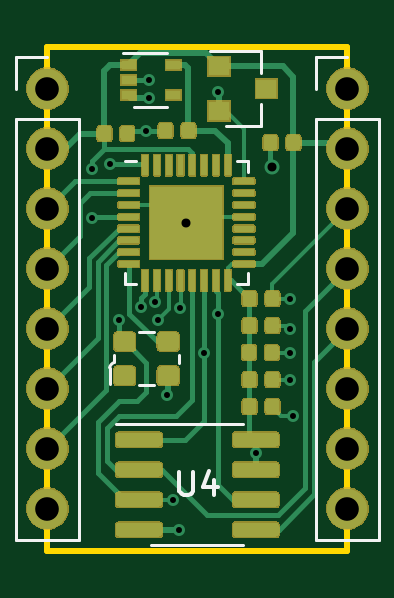
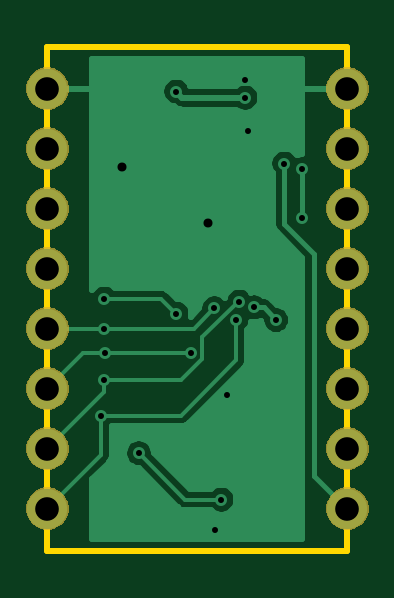
Circuit board: 11 layer files. Board 12.7 x 21.3 mm.
- bottom_copper: ice30lp384_dev_board-B_Cu.gbr (19486 bytes)
- bottom_mask: ice30lp384_dev_board-B_Mask.gbr (13940 bytes)
- paste: ice30lp384_dev_board-B_Paste.gbr (471 bytes)
- bottom_silk: ice30lp384_dev_board-B_SilkS.gbr (472 bytes)
- outline: ice30lp384_dev_board-Edge_Cuts.gbr (701 bytes)
- top_copper: ice30lp384_dev_board-F_Cu.gbr (36011 bytes)
- top_mask: ice30lp384_dev_board-F_Mask.gbr (72400 bytes)
- paste: ice30lp384_dev_board-F_Paste.gbr (24152 bytes)
- top_silk: ice30lp384_dev_board-F_SilkS.gbr (2768 bytes)
- drill: ice30lp384_dev_board-NPTH.drl (269 bytes)
- drill: ice30lp384_dev_board-PTH.drl (870 bytes)

=== bottom_copper: ice30lp384_dev_board-B_Cu.gbr (19486 bytes, source omitted) ===
=== bottom_mask: ice30lp384_dev_board-B_Mask.gbr (13940 bytes, source omitted) ===
=== paste: ice30lp384_dev_board-B_Paste.gbr ===
%TF.GenerationSoftware,KiCad,Pcbnew,(5.1.6)-1*%
%TF.CreationDate,2020-10-27T18:31:36-05:00*%
%TF.ProjectId,ice30lp384_dev_board,69636533-306c-4703-9338-345f6465765f,rev?*%
%TF.SameCoordinates,Original*%
%TF.FileFunction,Paste,Bot*%
%TF.FilePolarity,Positive*%
%FSLAX46Y46*%
G04 Gerber Fmt 4.6, Leading zero omitted, Abs format (unit mm)*
G04 Created by KiCad (PCBNEW (5.1.6)-1) date 2020-10-27 18:31:36*
%MOMM*%
%LPD*%
G01*
G04 APERTURE LIST*
G04 APERTURE END LIST*
M02*

=== bottom_silk: ice30lp384_dev_board-B_SilkS.gbr ===
%TF.GenerationSoftware,KiCad,Pcbnew,(5.1.6)-1*%
%TF.CreationDate,2020-10-27T18:31:36-05:00*%
%TF.ProjectId,ice30lp384_dev_board,69636533-306c-4703-9338-345f6465765f,rev?*%
%TF.SameCoordinates,Original*%
%TF.FileFunction,Legend,Bot*%
%TF.FilePolarity,Positive*%
%FSLAX46Y46*%
G04 Gerber Fmt 4.6, Leading zero omitted, Abs format (unit mm)*
G04 Created by KiCad (PCBNEW (5.1.6)-1) date 2020-10-27 18:31:36*
%MOMM*%
%LPD*%
G01*
G04 APERTURE LIST*
G04 APERTURE END LIST*
M02*

=== outline: ice30lp384_dev_board-Edge_Cuts.gbr ===
%TF.GenerationSoftware,KiCad,Pcbnew,(5.1.6)-1*%
%TF.CreationDate,2020-10-27T18:31:36-05:00*%
%TF.ProjectId,ice30lp384_dev_board,69636533-306c-4703-9338-345f6465765f,rev?*%
%TF.SameCoordinates,Original*%
%TF.FileFunction,Profile,NP*%
%FSLAX46Y46*%
G04 Gerber Fmt 4.6, Leading zero omitted, Abs format (unit mm)*
G04 Created by KiCad (PCBNEW (5.1.6)-1) date 2020-10-27 18:31:36*
%MOMM*%
%LPD*%
G01*
G04 APERTURE LIST*
%TA.AperFunction,Profile*%
%ADD10C,0.254000*%
%TD*%
G04 APERTURE END LIST*
D10*
X125349000Y-47117000D02*
X125349000Y-68453000D01*
X112649000Y-47117000D02*
X125349000Y-47117000D01*
X112649000Y-68453000D02*
X112649000Y-47117000D01*
X125349000Y-68453000D02*
X112649000Y-68453000D01*
M02*

=== top_copper: ice30lp384_dev_board-F_Cu.gbr (36011 bytes, source omitted) ===
=== top_mask: ice30lp384_dev_board-F_Mask.gbr (72400 bytes, source omitted) ===
=== paste: ice30lp384_dev_board-F_Paste.gbr (24152 bytes, source omitted) ===
=== top_silk: ice30lp384_dev_board-F_SilkS.gbr ===
%TF.GenerationSoftware,KiCad,Pcbnew,(5.1.6)-1*%
%TF.CreationDate,2020-10-27T18:31:36-05:00*%
%TF.ProjectId,ice30lp384_dev_board,69636533-306c-4703-9338-345f6465765f,rev?*%
%TF.SameCoordinates,Original*%
%TF.FileFunction,Legend,Top*%
%TF.FilePolarity,Positive*%
%FSLAX46Y46*%
G04 Gerber Fmt 4.6, Leading zero omitted, Abs format (unit mm)*
G04 Created by KiCad (PCBNEW (5.1.6)-1) date 2020-10-27 18:31:36*
%MOMM*%
%LPD*%
G01*
G04 APERTURE LIST*
%ADD10C,0.120000*%
%ADD11C,0.150000*%
G04 APERTURE END LIST*
D10*
%TO.C,J2*%
X124019000Y-68005000D02*
X126679000Y-68005000D01*
X124019000Y-50165000D02*
X124019000Y-68005000D01*
X126679000Y-50165000D02*
X126679000Y-68005000D01*
X124019000Y-50165000D02*
X126679000Y-50165000D01*
X124019000Y-48895000D02*
X124019000Y-47565000D01*
X124019000Y-47565000D02*
X125349000Y-47565000D01*
%TO.C,J1*%
X111319000Y-68005000D02*
X113979000Y-68005000D01*
X111319000Y-50165000D02*
X111319000Y-68005000D01*
X113979000Y-50165000D02*
X113979000Y-68005000D01*
X111319000Y-50165000D02*
X113979000Y-50165000D01*
X111319000Y-48895000D02*
X111319000Y-47565000D01*
X111319000Y-47565000D02*
X112649000Y-47565000D01*
%TO.C,U4*%
X118999000Y-63099000D02*
X115549000Y-63099000D01*
X118999000Y-63099000D02*
X120949000Y-63099000D01*
X118999000Y-68219000D02*
X117049000Y-68219000D01*
X118999000Y-68219000D02*
X120949000Y-68219000D01*
%TO.C,U3*%
X116399000Y-51960000D02*
X115924000Y-51960000D01*
X121144000Y-57180000D02*
X121144000Y-56705000D01*
X120669000Y-57180000D02*
X121144000Y-57180000D01*
X115924000Y-57180000D02*
X115924000Y-56705000D01*
X116399000Y-57180000D02*
X115924000Y-57180000D01*
X121144000Y-51960000D02*
X121144000Y-52435000D01*
X120669000Y-51960000D02*
X121144000Y-51960000D01*
%TO.C,U2*%
X115280000Y-60705000D02*
X115280000Y-61395000D01*
X117160000Y-61435000D02*
X116520000Y-61435000D01*
X117160000Y-59215000D02*
X116520000Y-59215000D01*
X115480000Y-60485000D02*
X115480000Y-60155000D01*
X118200000Y-60495000D02*
X118200000Y-60155000D01*
X115280000Y-60705000D02*
G75*
G02*
X115480000Y-60485000I320000J-90000D01*
G01*
%TO.C,U1*%
X116333000Y-49689000D02*
X117733000Y-49689000D01*
X117733000Y-47369000D02*
X115833000Y-47369000D01*
%TO.C,D1*%
X121680000Y-50475000D02*
X120220000Y-50475000D01*
X121680000Y-47315000D02*
X119520000Y-47315000D01*
X121680000Y-47315000D02*
X121680000Y-48245000D01*
X121680000Y-50475000D02*
X121680000Y-49545000D01*
%TO.C,U4*%
D11*
X118237095Y-65111380D02*
X118237095Y-65920904D01*
X118284714Y-66016142D01*
X118332333Y-66063761D01*
X118427571Y-66111380D01*
X118618047Y-66111380D01*
X118713285Y-66063761D01*
X118760904Y-66016142D01*
X118808523Y-65920904D01*
X118808523Y-65111380D01*
X119713285Y-65444714D02*
X119713285Y-66111380D01*
X119475190Y-65063761D02*
X119237095Y-65778047D01*
X119856142Y-65778047D01*
%TD*%
M02*

=== drill: ice30lp384_dev_board-NPTH.drl ===
M48
; DRILL file {KiCad (5.1.6)-1} date 10/27/20 18:31:33
; FORMAT={-:-/ absolute / inch / decimal}
; #@! TF.CreationDate,2020-10-27T18:31:33-05:00
; #@! TF.GenerationSoftware,Kicad,Pcbnew,(5.1.6)-1
; #@! TF.FileFunction,NonPlated,1,2,NPTH
FMAT,2
INCH
%
G90
G05
T0
M30

=== drill: ice30lp384_dev_board-PTH.drl ===
M48
; DRILL file {KiCad (5.1.6)-1} date 10/27/20 18:31:33
; FORMAT={-:-/ absolute / inch / decimal}
; #@! TF.CreationDate,2020-10-27T18:31:33-05:00
; #@! TF.GenerationSoftware,Kicad,Pcbnew,(5.1.6)-1
; #@! TF.FileFunction,Plated,1,2,PTH
FMAT,2
INCH
T1C0.0100
T2C0.0150
T3C0.0394
%
G90
G05
T1
X4.51Y-2.0595
X4.51Y-2.14
X4.54Y-2.05
X4.5537Y-2.3108
X4.5907Y-2.2898
X4.6Y-1.995
X4.605Y-1.91
X4.605Y-1.94
X4.615Y-2.28
X4.62Y-2.31
X4.635Y-2.435
X4.645Y-2.61
X4.655Y-2.66
X4.6565Y-2.2914
X4.6962Y-2.3662
X4.72Y-1.93
X4.7201Y-2.3
X4.7824Y-2.5326
X4.8394Y-2.3658
X4.84Y-2.275
X4.84Y-2.325
X4.84Y-2.41
X4.845Y-2.47
T2
X4.6667Y-2.1484
X4.81Y-2.055
T3
X4.435Y-1.925
X4.435Y-2.025
X4.435Y-2.125
X4.435Y-2.225
X4.435Y-2.325
X4.435Y-2.425
X4.435Y-2.525
X4.435Y-2.625
X4.935Y-1.925
X4.935Y-2.025
X4.935Y-2.125
X4.935Y-2.225
X4.935Y-2.325
X4.935Y-2.425
X4.935Y-2.525
X4.935Y-2.625
T0
M30

